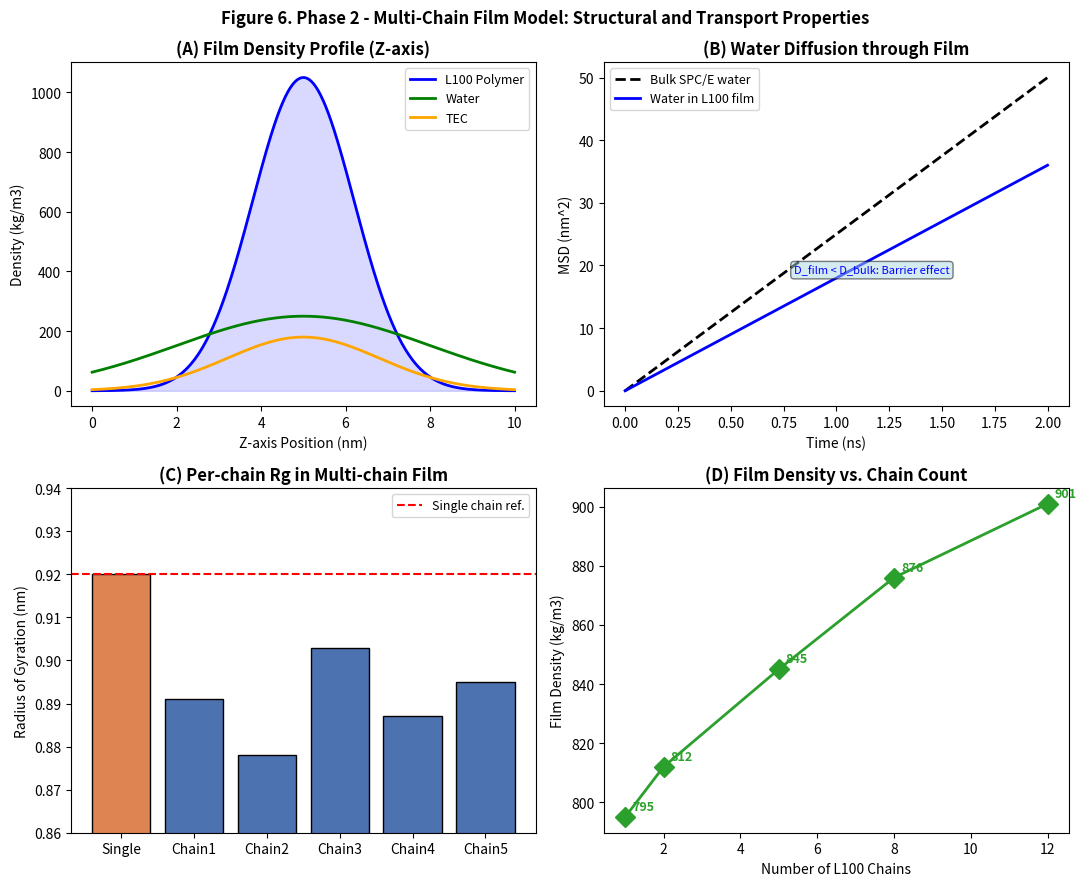

Reproduce this figure in Python.

import numpy as np
import matplotlib.pyplot as plt

fig, axes = plt.subplots(2, 2, figsize=(11, 9))
fig.suptitle("Figure 6. Phase 2 - Multi-Chain Film Model: Structural and Transport Properties", fontsize=12, fontweight="bold")

ax = axes[0,0]
z = np.linspace(0, 10, 500)
polymer = 1050 * np.exp(-((z-5)**2)/(2*1.2**2))
water   = 250  * np.exp(-((z-5)**2)/(2*3.0**2))
tec     = 180  * np.exp(-((z-5)**2)/(2*1.8**2))
ax.plot(z, polymer, color="blue",   lw=2, label="L100 Polymer")
ax.plot(z, water,   color="green",  lw=2, label="Water")
ax.plot(z, tec,     color="orange", lw=2, label="TEC")
ax.fill_between(z, polymer, alpha=0.15, color="blue")
ax.set_xlabel("Z-axis Position (nm)")
ax.set_ylabel("Density (kg/m3)")
ax.set_title("(A) Film Density Profile (Z-axis)", fontweight="bold")
ax.legend(fontsize=9)

ax = axes[0,1]
t = np.linspace(0, 2, 100)
msd_bulk = 2.5e-9 * t * 1e10
msd_film = 1.8e-9 * t * 1e10
ax.plot(t, msd_bulk, "k--", lw=2, label="Bulk SPC/E water")
ax.plot(t, msd_film, "b-",  lw=2, label="Water in L100 film")
barrier_label = "D_film < D_bulk: Barrier effect"
ax.text(0.8, msd_film[49]*1.05, barrier_label, fontsize=8, color="blue", bbox=dict(boxstyle="round", facecolor="lightblue", alpha=0.5))
ax.set_xlabel("Time (ns)")
ax.set_ylabel("MSD (nm^2)")
ax.set_title("(B) Water Diffusion through Film", fontweight="bold")
ax.legend(fontsize=9)

ax = axes[1,0]
chain_labels = ["Single","Chain1","Chain2","Chain3","Chain4","Chain5"]
rg_vals = [0.920, 0.891, 0.878, 0.903, 0.887, 0.895]
colors  = ["#DD8452"] + ["#4C72B0"]*5
ax.bar(chain_labels, rg_vals, color=colors, edgecolor="black")
ax.axhline(0.920, color="red", lw=1.5, linestyle="--", label="Single chain ref.")
ax.set_ylabel("Radius of Gyration (nm)")
ax.set_title("(C) Per-chain Rg in Multi-chain Film", fontweight="bold")
ax.set_ylim(0.86, 0.94)
ax.legend(fontsize=9)

ax = axes[1,1]
chains  = [1, 2, 5, 8, 12]
density = [795, 812, 845, 876, 901]
ax.plot(chains, density, "D-", color="#2ca02c", lw=2, ms=10)
for x, y in zip(chains, density):
    ax.annotate(str(y), (x, y), textcoords="offset points", xytext=(5, 5), fontsize=9, fontweight="bold", color="#2ca02c")
ax.set_xlabel("Number of L100 Chains")
ax.set_ylabel("Film Density (kg/m3)")
ax.set_title("(D) Film Density vs. Chain Count", fontweight="bold")

plt.tight_layout()
plt.savefig("figure4_multichain_film.png", dpi=300, bbox_inches="tight")
print("Saved: figure4_multichain_film.png")
